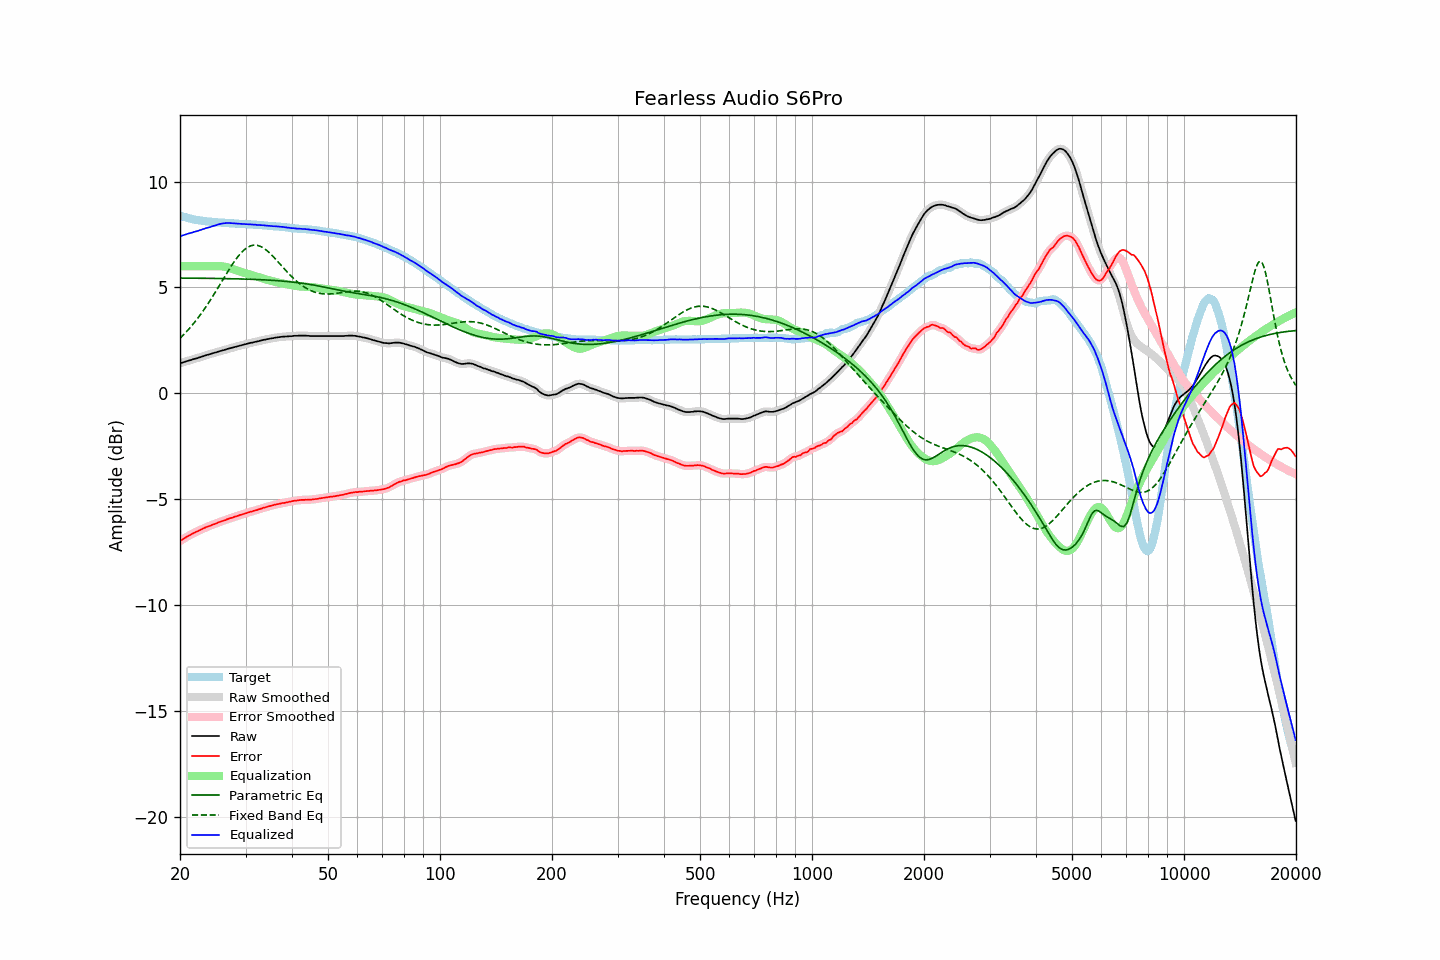

Values plotted in this chart, from the file beside it:
frequency, raw, error, smoothed, error_smoothed, equalization, parametric_eq, fixed_band_eq, equalized_raw, equalized_smoothed, target
20.00, 1.41, -6.98, 1.41, -6.98, 6.00, 5.44, 2.60, 7.41, 7.41, 8.39
20.20, 1.43, -6.93, 1.44, -6.93, 6.00, 5.44, 2.67, 7.43, 7.44, 8.36
20.40, 1.46, -6.88, 1.46, -6.88, 6.00, 5.44, 2.75, 7.46, 7.46, 8.34
20.61, 1.48, -6.84, 1.49, -6.83, 6.00, 5.44, 2.83, 7.48, 7.49, 8.32
20.81, 1.51, -6.79, 1.51, -6.79, 6.00, 5.44, 2.91, 7.51, 7.51, 8.30
21.02, 1.53, -6.75, 1.53, -6.75, 6.00, 5.44, 2.99, 7.53, 7.53, 8.28
21.23, 1.55, -6.70, 1.56, -6.70, 6.00, 5.44, 3.07, 7.55, 7.56, 8.26
21.44, 1.57, -6.66, 1.58, -6.66, 6.00, 5.44, 3.16, 7.57, 7.58, 8.24
21.66, 1.60, -6.61, 1.60, -6.62, 6.00, 5.43, 3.25, 7.60, 7.60, 8.22
21.87, 1.62, -6.58, 1.62, -6.58, 6.00, 5.43, 3.35, 7.62, 7.62, 8.21
22.09, 1.64, -6.54, 1.65, -6.54, 6.00, 5.43, 3.44, 7.64, 7.65, 8.19
22.31, 1.66, -6.51, 1.67, -6.51, 6.00, 5.43, 3.54, 7.66, 7.67, 8.18
22.54, 1.69, -6.47, 1.69, -6.47, 6.00, 5.43, 3.64, 7.69, 7.69, 8.17
22.76, 1.71, -6.44, 1.72, -6.44, 6.00, 5.43, 3.74, 7.71, 7.72, 8.15
22.99, 1.74, -6.40, 1.74, -6.40, 6.00, 5.43, 3.85, 7.74, 7.74, 8.14
23.22, 1.76, -6.37, 1.77, -6.37, 6.00, 5.43, 3.96, 7.76, 7.77, 8.13
23.45, 1.79, -6.33, 1.79, -6.33, 6.00, 5.43, 4.07, 7.79, 7.79, 8.12
23.69, 1.81, -6.30, 1.81, -6.30, 6.00, 5.43, 4.18, 7.81, 7.81, 8.11
23.92, 1.83, -6.28, 1.84, -6.27, 6.00, 5.43, 4.30, 7.83, 7.84, 8.11
24.16, 1.85, -6.25, 1.86, -6.24, 6.00, 5.43, 4.42, 7.85, 7.86, 8.10
24.40, 1.88, -6.21, 1.88, -6.22, 6.00, 5.43, 4.53, 7.88, 7.88, 8.10
24.65, 1.90, -6.18, 1.90, -6.19, 6.00, 5.42, 4.66, 7.90, 7.90, 8.09
24.89, 1.92, -6.16, 1.93, -6.16, 6.00, 5.42, 4.78, 7.93, 7.93, 8.09
25.14, 1.94, -6.13, 1.95, -6.13, 6.00, 5.42, 4.90, 7.95, 7.95, 8.08
25.39, 1.97, -6.09, 1.97, -6.10, 6.01, 5.42, 5.03, 7.98, 7.98, 8.07
25.65, 1.99, -6.07, 1.99, -6.07, 6.00, 5.42, 5.15, 8.00, 8.00, 8.06
25.91, 2.01, -6.04, 2.01, -6.04, 6.00, 5.42, 5.28, 8.01, 8.01, 8.05
26.16, 2.03, -6.02, 2.03, -6.02, 5.99, 5.42, 5.41, 8.02, 8.02, 8.05
26.43, 2.05, -6.00, 2.06, -5.99, 5.97, 5.42, 5.53, 8.03, 8.03, 8.05
26.69, 2.08, -5.96, 2.08, -5.96, 5.96, 5.41, 5.66, 8.04, 8.04, 8.04
26.96, 2.10, -5.93, 2.10, -5.93, 5.94, 5.41, 5.78, 8.04, 8.04, 8.04
27.23, 2.12, -5.90, 2.12, -5.91, 5.91, 5.41, 5.90, 8.04, 8.04, 8.03
27.50, 2.14, -5.88, 2.14, -5.88, 5.89, 5.41, 6.02, 8.03, 8.03, 8.03
27.77, 2.16, -5.86, 2.16, -5.86, 5.86, 5.41, 6.13, 8.02, 8.02, 8.02
28.05, 2.18, -5.83, 2.18, -5.83, 5.83, 5.41, 6.25, 8.02, 8.02, 8.01
28.33, 2.20, -5.81, 2.20, -5.81, 5.81, 5.40, 6.35, 8.01, 8.01, 8.01
28.62, 2.22, -5.79, 2.22, -5.78, 5.78, 5.40, 6.45, 8.01, 8.01, 8.01
28.90, 2.24, -5.75, 2.24, -5.76, 5.76, 5.40, 6.54, 8.00, 8.00, 8.00
29.19, 2.26, -5.73, 2.26, -5.73, 5.73, 5.40, 6.63, 8.00, 8.00, 8.00
29.48, 2.28, -5.71, 2.28, -5.71, 5.71, 5.40, 6.71, 7.99, 7.99, 7.99
29.78, 2.30, -5.69, 2.30, -5.69, 5.69, 5.39, 6.78, 7.99, 7.99, 7.99
30.08, 2.32, -5.67, 2.32, -5.66, 5.66, 5.39, 6.84, 7.99, 7.99, 7.99
30.38, 2.34, -5.64, 2.34, -5.64, 5.64, 5.39, 6.89, 7.98, 7.98, 7.98
30.68, 2.36, -5.61, 2.36, -5.62, 5.62, 5.39, 6.93, 7.98, 7.98, 7.98
30.99, 2.38, -5.59, 2.38, -5.59, 5.60, 5.38, 6.96, 7.98, 7.98, 7.98
31.30, 2.39, -5.58, 2.40, -5.57, 5.57, 5.38, 6.98, 7.97, 7.97, 7.97
31.61, 2.41, -5.55, 2.41, -5.55, 5.55, 5.38, 7.00, 7.96, 7.96, 7.96
31.93, 2.43, -5.53, 2.43, -5.53, 5.53, 5.37, 6.99, 7.96, 7.96, 7.96
32.24, 2.44, -5.51, 2.45, -5.50, 5.50, 5.37, 6.99, 7.95, 7.95, 7.96
32.57, 2.46, -5.48, 2.46, -5.48, 5.48, 5.37, 6.96, 7.94, 7.94, 7.94
32.89, 2.48, -5.46, 2.48, -5.46, 5.46, 5.36, 6.94, 7.94, 7.94, 7.94
33.22, 2.50, -5.43, 2.50, -5.43, 5.43, 5.36, 6.90, 7.94, 7.94, 7.94
33.55, 2.52, -5.40, 2.52, -5.41, 5.41, 5.36, 6.86, 7.93, 7.93, 7.93
33.89, 2.53, -5.39, 2.54, -5.39, 5.39, 5.35, 6.80, 7.92, 7.92, 7.92
34.23, 2.55, -5.37, 2.55, -5.36, 5.36, 5.35, 6.74, 7.92, 7.92, 7.92
34.57, 2.56, -5.34, 2.57, -5.34, 5.34, 5.34, 6.68, 7.91, 7.91, 7.91
34.92, 2.58, -5.32, 2.58, -5.32, 5.32, 5.34, 6.61, 7.91, 7.90, 7.90
35.27, 2.59, -5.31, 2.59, -5.30, 5.30, 5.34, 6.53, 7.90, 7.90, 7.90
35.62, 2.60, -5.28, 2.61, -5.28, 5.28, 5.33, 6.45, 7.89, 7.89, 7.89
35.97, 2.62, -5.26, 2.62, -5.26, 5.26, 5.33, 6.37, 7.89, 7.88, 7.88
... 635 more rows
